Photos from the image-classification dataset "data" in the GitHub repository claudia623/Rn_Proiect_Melanom_AI. Its 2 classes are: benign, malignant.

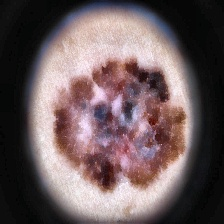
Label: malignant

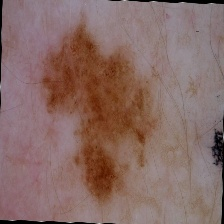
Label: benign

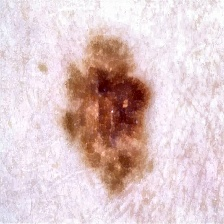
Label: malignant

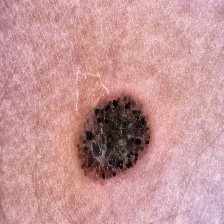
Label: benign

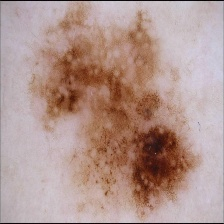
Label: malignant

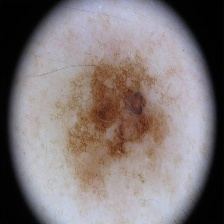
Label: benign
